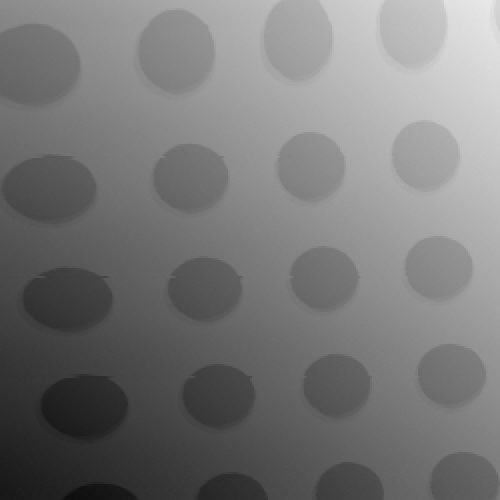

The table this chart was drawn from, first rows:
26, 429 ; 26, 399 ; 26, 410 ; 26, 397 ; 26, 389 ; 26, 364 ; 26, 355 ; 26, 371 ; 26, 381 ; 26, 363 ; 26, 351 ; 26, 334 ; 26, 328 ; 26, 307 ; 26, 322 ; 26, 283 ; 26, 285 ; 26, 293 ; 26, 282 ; 26, 273 ; 26, 248 ; 26, 215 ; 26, 216 ; 26
26, 446 ; 26, 464 ; 26, 425 ; 26, 455 ; 26, 447 ; 26, 405 ; 26, 416 ; 26, 373 ; 26, 395 ; 26, 379 ; 26, 379 ; 26, 355 ; 26, 332 ; 26, 346 ; 26, 337 ; 26, 315 ; 26, 288 ; 26, 295 ; 26, 295 ; 26, 308 ; 26, 256 ; 26, 242 ; 26, 256 ; 26
26, 473 ; 26, 468 ; 26, 442 ; 26, 475 ; 26, 443 ; 26, 437 ; 26, 419 ; 26, 424 ; 26, 411 ; 26, 424 ; 26, 382 ; 26, 374 ; 26, 371 ; 26, 374 ; 26, 357 ; 26, 326 ; 26, 339 ; 26, 305 ; 26, 331 ; 26, 317 ; 26, 281 ; 26, 296 ; 26, 253 ; 26
26, 501 ; 26, 496 ; 26, 489 ; 26, 471 ; 26, 469 ; 26, 450 ; 26, 447 ; 26, 449 ; 26, 449 ; 26, 404 ; 26, 415 ; 26, 385 ; 26, 381 ; 26, 373 ; 26, 389 ; 26, 349 ; 26, 346 ; 26, 352 ; 26, 325 ; 26, 314 ; 26, 295 ; 26, 305 ; 26, 318 ; 26
26, 540 ; 26, 486 ; 26, 473 ; 26, 498 ; 26, 481 ; 26, 465 ; 26, 465 ; 26, 458 ; 26, 437 ; 26, 460 ; 26, 426 ; 26, 394 ; 26, 409 ; 26, 392 ; 26, 400 ; 26, 386 ; 26, 361 ; 26, 361 ; 26, 374 ; 26, 326 ; 26, 338 ; 26, 332 ; 26, 319 ; 26
26, 553 ; 26, 544 ; 26, 517 ; 26, 516 ; 26, 480 ; 26, 507 ; 26, 507 ; 26, 456 ; 26, 447 ; 26, 432 ; 26, 440 ; 26, 459 ; 26, 442 ; 26, 419 ; 26, 389 ; 26, 418 ; 26, 406 ; 26, 358 ; 26, 352 ; 26, 375 ; 26, 357 ; 26, 325 ; 26, 312 ; 26
26, 551 ; 26, 532 ; 26, 524 ; 26, 509 ; 26, 544 ; 26, 501 ; 26, 517 ; 26, 475 ; 26, 471 ; 26, 498 ; 26, 479 ; 26, 430 ; 26, 426 ; 26, 432 ; 26, 434 ; 26, 429 ; 26, 410 ; 26, 389 ; 26, 386 ; 26, 403 ; 26, 379 ; 26, 358 ; 26, 361 ; 26
26, 585 ; 26, 571 ; 26, 569 ; 26, 559 ; 26, 559 ; 26, 541 ; 26, 529 ; 26, 516 ; 26, 516 ; 26, 511 ; 26, 472 ; 26, 469 ; 26, 450 ; 26, 460 ; 26, 449 ; 26, 438 ; 26, 446 ; 26, 422 ; 26, 429 ; 26, 394 ; 26, 399 ; 26, 373 ; 26, 356 ; 26
26, 605 ; 26, 582 ; 26, 577 ; 26, 550 ; 26, 581 ; 26, 541 ; 26, 546 ; 26, 534 ; 26, 508 ; 26, 527 ; 26, 484 ; 26, 472 ; 26, 460 ; 26, 484 ; 26, 455 ; 26, 432 ; 26, 420 ; 26, 450 ; 26, 430 ; 26, 400 ; 26, 385 ; 26, 391 ; 26, 379 ; 26
26, 603 ; 26, 608 ; 26, 577 ; 26, 599 ; 26, 602 ; 26, 576 ; 26, 558 ; 26, 559 ; 26, 518 ; 26, 524 ; 26, 523 ; 26, 484 ; 26, 514 ; 26, 472 ; 26, 481 ; 26, 452 ; 26, 443 ; 26, 466 ; 26, 441 ; 26, 434 ; 26, 426 ; 26, 419 ; 26, 388 ; 26
26, 628 ; 26, 609 ; 26, 599 ; 26, 605 ; 26, 579 ; 26, 563 ; 26, 587 ; 26, 573 ; 26, 536 ; 26, 551 ; 26, 530 ; 26, 518 ; 26, 510 ; 26, 496 ; 26, 503 ; 26, 491 ; 26, 479 ; 26, 452 ; 26, 440 ; 26, 440 ; 26, 452 ; 26, 418 ; 26, 422 ; 26
26, 621 ; 26, 625 ; 26, 638 ; 26, 594 ; 26, 612 ; 26, 579 ; 26, 587 ; 26, 567 ; 26, 542 ; 26, 575 ; 26, 585 ; 26, 594 ; 26, 599 ; 26, 632 ; 26, 622 ; 26, 656 ; 26, 645 ; 26, 630 ; 26, 606 ; 26, 520 ; 26, 473 ; 26, 440 ; 26, 422 ; 26
26, 657 ; 26, 648 ; 26, 619 ; 26, 616 ; 26, 624 ; 26, 603 ; 26, 608 ; 26, 603 ; 26, 633 ; 26, 699 ; 26, 768 ; 26, 860 ; 26, 973 ; 27, 037 ; 27, 060 ; 27, 049 ; 26, 982 ; 26, 982 ; 26, 988 ; 27, 018 ; 26, 914 ; 26, 873 ; 26, 743 ; 26
26, 670 ; 26, 660 ; 26, 628 ; 26, 622 ; 26, 632 ; 26, 627 ; 26, 687 ; 26, 801 ; 26, 936 ; 27, 086 ; 27, 157 ; 27, 175 ; 27, 150 ; 27, 155 ; 27, 122 ; 27, 124 ; 27, 099 ; 27, 110 ; 27, 078 ; 27, 081 ; 27, 072 ; 27, 030 ; 27, 024 ; 27
26, 651 ; 26, 651 ; 26, 712 ; 26, 791 ; 26, 908 ; 27, 024 ; 27, 175 ; 27, 172 ; 27, 172 ; 27, 148 ; 27, 163 ; 27, 135 ; 27, 158 ; 27, 139 ; 27, 127 ; 27, 102 ; 27, 096 ; 27, 087 ; 27, 071 ; 27, 089 ; 27, 032 ; 27, 018 ; 27, 034 ; 27
26, 766 ; 26, 830 ; 26, 983 ; 27, 142 ; 27, 202 ; 27, 195 ; 27, 209 ; 27, 201 ; 27, 183 ; 27, 203 ; 27, 151 ; 27, 134 ; 27, 153 ; 27, 151 ; 27, 135 ; 27, 112 ; 27, 097 ; 27, 092 ; 27, 077 ; 27, 086 ; 27, 067 ; 27, 054 ; 27, 035 ; 27
26, 997 ; 27, 152 ; 27, 244 ; 27, 234 ; 27, 222 ; 27, 208 ; 27, 206 ; 27, 193 ; 27, 215 ; 27, 203 ; 27, 152 ; 27, 169 ; 27, 139 ; 27, 139 ; 27, 129 ; 27, 117 ; 27, 091 ; 27, 098 ; 27, 110 ; 27, 098 ; 27, 072 ; 27, 062 ; 27, 053 ; 27
27, 233 ; 27, 259 ; 27, 261 ; 27, 246 ; 27, 225 ; 27, 220 ; 27, 222 ; 27, 216 ; 27, 185 ; 27, 202 ; 27, 191 ; 27, 194 ; 27, 179 ; 27, 140 ; 27, 166 ; 27, 148 ; 27, 145 ; 27, 104 ; 27, 121 ; 27, 104 ; 27, 116 ; 27, 086 ; 27, 049 ; 27
27, 279 ; 27, 302 ; 27, 294 ; 27, 253 ; 27, 246 ; 27, 240 ; 27, 248 ; 27, 222 ; 27, 226 ; 27, 181 ; 27, 188 ; 27, 208 ; 27, 189 ; 27, 175 ; 27, 139 ; 27, 165 ; 27, 154 ; 27, 120 ; 27, 097 ; 27, 121 ; 27, 097 ; 27, 114 ; 27, 075 ; 27
27, 287 ; 27, 304 ; 27, 275 ; 27, 297 ; 27, 264 ; 27, 236 ; 27, 263 ; 27, 244 ; 27, 221 ; 27, 207 ; 27, 196 ; 27, 225 ; 27, 191 ; 27, 203 ; 27, 159 ; 27, 178 ; 27, 178 ; 27, 167 ; 27, 121 ; 27, 133 ; 27, 127 ; 27, 123 ; 27, 112 ; 27
27, 331 ; 27, 332 ; 27, 311 ; 27, 297 ; 27, 293 ; 27, 283 ; 27, 275 ; 27, 264 ; 27, 251 ; 27, 231 ; 27, 227 ; 27, 213 ; 27, 219 ; 27, 176 ; 27, 196 ; 27, 172 ; 27, 197 ; 27, 187 ; 27, 160 ; 27, 118 ; 27, 135 ; 27, 139 ; 27, 096 ; 27
27, 318 ; 27, 330 ; 27, 316 ; 27, 318 ; 27, 300 ; 27, 269 ; 27, 268 ; 27, 289 ; 27, 277 ; 27, 234 ; 27, 243 ; 27, 255 ; 27, 215 ; 27, 214 ; 27, 187 ; 27, 204 ; 27, 197 ; 27, 176 ; 27, 165 ; 27, 148 ; 27, 151 ; 27, 161 ; 27, 118 ; 27
27, 340 ; 27, 353 ; 27, 348 ; 27, 335 ; 27, 308 ; 27, 277 ; 27, 283 ; 27, 308 ; 27, 262 ; 27, 243 ; 27, 243 ; 27, 265 ; 27, 231 ; 27, 226 ; 27, 195 ; 27, 221 ; 27, 208 ; 27, 207 ; 27, 157 ; 27, 178 ; 27, 169 ; 27, 164 ; 27, 151 ; 27
27, 349 ; 27, 368 ; 27, 354 ; 27, 318 ; 27, 347 ; 27, 323 ; 27, 311 ; 27, 306 ; 27, 276 ; 27, 259 ; 27, 244 ; 27, 255 ; 27, 233 ; 27, 238 ; 27, 248 ; 27, 226 ; 27, 225 ; 27, 199 ; 27, 204 ; 27, 194 ; 27, 178 ; 27, 170 ; 27, 161 ; 27
27, 392 ; 27, 372 ; 27, 347 ; 27, 344 ; 27, 362 ; 27, 348 ; 27, 322 ; 27, 304 ; 27, 301 ; 27, 313 ; 27, 293 ; 27, 286 ; 27, 250 ; 27, 264 ; 27, 253 ; 27, 210 ; 27, 216 ; 27, 234 ; 27, 212 ; 27, 194 ; 27, 189 ; 27, 163 ; 27, 160 ; 27
27, 381 ; 27, 378 ; 27, 386 ; 27, 347 ; 27, 351 ; 27, 348 ; 27, 362 ; 27, 317 ; 27, 305 ; 27, 314 ; 27, 306 ; 27, 295 ; 27, 295 ; 27, 270 ; 27, 274 ; 27, 265 ; 27, 236 ; 27, 216 ; 27, 215 ; 27, 208 ; 27, 225 ; 27, 195 ; 27, 154 ; 27
27, 387 ; 27, 387 ; 27, 392 ; 27, 379 ; 27, 362 ; 27, 372 ; 27, 347 ; 27, 367 ; 27, 307 ; 27, 316 ; 27, 334 ; 27, 305 ; 27, 281 ; 27, 268 ; 27, 282 ; 27, 276 ; 27, 246 ; 27, 233 ; 27, 214 ; 27, 242 ; 27, 233 ; 27, 222 ; 27, 188 ; 27
27, 426 ; 27, 396 ; 27, 379 ; 27, 372 ; 27, 402 ; 27, 385 ; 27, 365 ; 27, 361 ; 27, 324 ; 27, 356 ; 27, 314 ; 27, 310 ; 27, 316 ; 27, 316 ; 27, 291 ; 27, 257 ; 27, 253 ; 27, 274 ; 27, 256 ; 27, 246 ; 27, 213 ; 27, 203 ; 27, 230 ; 27
27, 416 ; 27, 433 ; 27, 384 ; 27, 396 ; 27, 400 ; 27, 375 ; 27, 371 ; 27, 344 ; 27, 366 ; 27, 366 ; 27, 341 ; 27, 318 ; 27, 316 ; 27, 314 ; 27, 313 ; 27, 301 ; 27, 255 ; 27, 256 ; 27, 281 ; 27, 249 ; 27, 256 ; 27, 214 ; 27, 226 ; 27
27, 417 ; 27, 430 ; 27, 410 ; 27, 436 ; 27, 385 ; 27, 380 ; 27, 399 ; 27, 375 ; 27, 385 ; 27, 361 ; 27, 341 ; 27, 355 ; 27, 331 ; 27, 313 ; 27, 319 ; 27, 310 ; 27, 304 ; 27, 299 ; 27, 246 ; 27, 268 ; 27, 248 ; 27, 257 ; 27, 243 ; 27
27, 445 ; 27, 432 ; 27, 423 ; 27, 451 ; 27, 423 ; 27, 383 ; 27, 392 ; 27, 385 ; 27, 372 ; 27, 369 ; 27, 349 ; 27, 331 ; 27, 346 ; 27, 347 ; 27, 325 ; 27, 292 ; 27, 291 ; 27, 302 ; 27, 295 ; 27, 269 ; 27, 277 ; 27, 249 ; 27, 258 ; 27
27, 472 ; 27, 459 ; 27, 445 ; 27, 442 ; 27, 418 ; 27, 415 ; 27, 404 ; 27, 380 ; 27, 393 ; 27, 366 ; 27, 377 ; 27, 357 ; 27, 326 ; 27, 322 ; 27, 326 ; 27, 341 ; 27, 323 ; 27, 300 ; 27, 279 ; 27, 302 ; 27, 285 ; 27, 236 ; 27, 231 ; 27
27, 461 ; 27, 451 ; 27, 435 ; 27, 440 ; 27, 421 ; 27, 444 ; 27, 418 ; 27, 396 ; 27, 391 ; 27, 400 ; 27, 377 ; 27, 368 ; 27, 343 ; 27, 349 ; 27, 346 ; 27, 317 ; 27, 326 ; 27, 311 ; 27, 298 ; 27, 285 ; 27, 277 ; 27, 279 ; 27, 273 ; 27
27, 496 ; 27, 473 ; 27, 458 ; 27, 439 ; 27, 445 ; 27, 415 ; 27, 427 ; 27, 435 ; 27, 397 ; 27, 404 ; 27, 379 ; 27, 374 ; 27, 379 ; 27, 350 ; 27, 367 ; 27, 336 ; 27, 351 ; 27, 304 ; 27, 295 ; 27, 329 ; 27, 310 ; 27, 292 ; 27, 291 ; 27
27, 487 ; 27, 467 ; 27, 477 ; 27, 448 ; 27, 469 ; 27, 430 ; 27, 438 ; 27, 400 ; 27, 411 ; 27, 406 ; 27, 377 ; 27, 392 ; 27, 374 ; 27, 369 ; 27, 337 ; 27, 355 ; 27, 346 ; 27, 319 ; 27, 317 ; 27, 286 ; 27, 275 ; 27, 300 ; 27, 271 ; 27
27, 518 ; 27, 521 ; 27, 463 ; 27, 448 ; 27, 446 ; 27, 457 ; 27, 459 ; 27, 423 ; 27, 417 ; 27, 434 ; 27, 432 ; 27, 379 ; 27, 371 ; 27, 366 ; 27, 368 ; 27, 369 ; 27, 341 ; 27, 365 ; 27, 313 ; 27, 337 ; 27, 314 ; 27, 289 ; 27, 307 ; 27
27, 493 ; 27, 509 ; 27, 496 ; 27, 483 ; 27, 475 ; 27, 482 ; 27, 449 ; 27, 440 ; 27, 460 ; 27, 418 ; 27, 403 ; 27, 426 ; 27, 430 ; 27, 385 ; 27, 367 ; 27, 373 ; 27, 399 ; 27, 372 ; 27, 346 ; 27, 351 ; 27, 322 ; 27, 325 ; 27, 322 ; 27
27, 514 ; 27, 513 ; 27, 515 ; 27, 498 ; 27, 504 ; 27, 467 ; 27, 487 ; 27, 473 ; 27, 451 ; 27, 430 ; 27, 452 ; 27, 417 ; 27, 412 ; 27, 410 ; 27, 391 ; 27, 403 ; 27, 368 ; 27, 366 ; 27, 354 ; 27, 350 ; 27, 360 ; 27, 329 ; 27, 343 ; 27
27, 556 ; 27, 524 ; 27, 522 ; 27, 524 ; 27, 481 ; 27, 485 ; 27, 497 ; 27, 464 ; 27, 459 ; 27, 448 ; 27, 430 ; 27, 448 ; 27, 424 ; 27, 428 ; 27, 398 ; 27, 403 ; 27, 411 ; 27, 389 ; 27, 374 ; 27, 380 ; 27, 342 ; 27, 354 ; 27, 312 ; 27
27, 544 ; 27, 564 ; 27, 550 ; 27, 507 ; 27, 509 ; 27, 518 ; 27, 516 ; 27, 512 ; 27, 491 ; 27, 479 ; 27, 467 ; 27, 464 ; 27, 458 ; 27, 417 ; 27, 411 ; 27, 422 ; 27, 403 ; 27, 393 ; 27, 398 ; 27, 377 ; 27, 391 ; 27, 374 ; 27, 337 ; 27
27, 585 ; 27, 586 ; 27, 546 ; 27, 533 ; 27, 519 ; 27, 540 ; 27, 534 ; 27, 494 ; 27, 475 ; 27, 495 ; 27, 467 ; 27, 470 ; 27, 469 ; 27, 452 ; 27, 421 ; 27, 452 ; 27, 446 ; 27, 415 ; 27, 391 ; 27, 406 ; 27, 408 ; 27, 362 ; 27, 355 ; 27
27, 591 ; 27, 567 ; 27, 545 ; 27, 546 ; 27, 568 ; 27, 561 ; 27, 518 ; 27, 506 ; 27, 515 ; 27, 510 ; 27, 503 ; 27, 495 ; 27, 470 ; 27, 482 ; 27, 451 ; 27, 424 ; 27, 453 ; 27, 410 ; 27, 427 ; 27, 390 ; 27, 377 ; 27, 375 ; 27, 369 ; 27
27, 586 ; 27, 573 ; 27, 589 ; 27, 550 ; 27, 544 ; 27, 562 ; 27, 555 ; 27, 538 ; 27, 528 ; 27, 525 ; 27, 519 ; 27, 519 ; 27, 497 ; 27, 488 ; 27, 471 ; 27, 473 ; 27, 455 ; 27, 421 ; 27, 435 ; 27, 427 ; 27, 402 ; 27, 386 ; 27, 386 ; 27
27, 602 ; 27, 592 ; 27, 585 ; 27, 585 ; 27, 585 ; 27, 559 ; 27, 562 ; 27, 532 ; 27, 547 ; 27, 531 ; 27, 520 ; 27, 510 ; 27, 497 ; 27, 483 ; 27, 483 ; 27, 464 ; 27, 483 ; 27, 451 ; 27, 460 ; 27, 444 ; 27, 428 ; 27, 423 ; 27, 414 ; 27
27, 637 ; 27, 611 ; 27, 626 ; 27, 598 ; 27, 596 ; 27, 567 ; 27, 576 ; 27, 573 ; 27, 543 ; 27, 537 ; 27, 540 ; 27, 542 ; 27, 507 ; 27, 526 ; 27, 512 ; 27, 493 ; 27, 503 ; 27, 448 ; 27, 477 ; 27, 446 ; 27, 452 ; 27, 442 ; 27, 406 ; 27
27, 634 ; 27, 616 ; 27, 643 ; 27, 630 ; 27, 617 ; 27, 581 ; 27, 600 ; 27, 607 ; 27, 569 ; 27, 533 ; 27, 550 ; 27, 550 ; 27, 547 ; 27, 514 ; 27, 506 ; 27, 497 ; 27, 488 ; 27, 506 ; 27, 483 ; 27, 453 ; 27, 441 ; 27, 463 ; 27, 454 ; 27
27, 656 ; 27, 635 ; 27, 659 ; 27, 618 ; 27, 612 ; 27, 620 ; 27, 586 ; 27, 587 ; 27, 569 ; 27, 556 ; 27, 568 ; 27, 565 ; 27, 551 ; 27, 510 ; 27, 528 ; 27, 524 ; 27, 518 ; 27, 481 ; 27, 470 ; 27, 459 ; 27, 454 ; 27, 467 ; 27, 442 ; 27
27, 569 ; 27, 642 ; 27, 663 ; 27, 636 ; 27, 637 ; 27, 638 ; 27, 632 ; 27, 608 ; 27, 594 ; 27, 573 ; 27, 573 ; 27, 555 ; 27, 563 ; 27, 531 ; 27, 533 ; 27, 519 ; 27, 525 ; 27, 500 ; 27, 497 ; 27, 489 ; 27, 463 ; 27, 444 ; 27, 484 ; 27
27, 424 ; 27, 432 ; 27, 495 ; 27, 503 ; 27, 583 ; 27, 656 ; 27, 626 ; 27, 637 ; 27, 612 ; 27, 593 ; 27, 604 ; 27, 596 ; 27, 604 ; 27, 587 ; 27, 552 ; 27, 552 ; 27, 549 ; 27, 527 ; 27, 521 ; 27, 488 ; 27, 493 ; 27, 509 ; 27, 482 ; 27
27, 276 ; 27, 297 ; 27, 319 ; 27, 381 ; 27, 532 ; 27, 538 ; 27, 568 ; 27, 611 ; 27, 650 ; 27, 624 ; 27, 605 ; 27, 614 ; 27, 588 ; 27, 587 ; 27, 569 ; 27, 543 ; 27, 557 ; 27, 553 ; 27, 530 ; 27, 513 ; 27, 513 ; 27, 484 ; 27, 481 ; 27
27, 267 ; 27, 282 ; 27, 283 ; 27, 255 ; 27, 282 ; 27, 337 ; 27, 509 ; 27, 555 ; 27, 575 ; 27, 588 ; 27, 573 ; 27, 583 ; 27, 601 ; 27, 574 ; 27, 592 ; 27, 586 ; 27, 539 ; 27, 531 ; 27, 522 ; 27, 488 ; 27, 481 ; 27, 454 ; 27, 390 ; 27
27, 265 ; 27, 286 ; 27, 289 ; 27, 276 ; 27, 249 ; 27, 246 ; 27, 274 ; 27, 316 ; 27, 410 ; 27, 495 ; 27, 496 ; 27, 519 ; 27, 500 ; 27, 463 ; 27, 473 ; 27, 477 ; 27, 463 ; 27, 433 ; 27, 434 ; 27, 426 ; 27, 402 ; 27, 390 ; 27, 391 ; 27
27, 230 ; 27, 230 ; 27, 258 ; 27, 294 ; 27, 248 ; 27, 245 ; 27, 281 ; 27, 253 ; 27, 231 ; 27, 261 ; 27, 282 ; 27, 306 ; 27, 408 ; 27, 423 ; 27, 403 ; 27, 400 ; 27, 402 ; 27, 412 ; 27, 396 ; 27, 387 ; 27, 368 ; 27, 347 ; 27, 286 ; 27
27, 164 ; 27, 199 ; 27, 195 ; 27, 213 ; 27, 265 ; 27, 294 ; 27, 301 ; 27, 273 ; 27, 239 ; 27, 249 ; 27, 251 ; 27, 244 ; 27, 233 ; 27, 219 ; 27, 237 ; 27, 270 ; 27, 240 ; 27, 283 ; 27, 299 ; 27, 230 ; 27, 242 ; 27, 212 ; 27, 187 ; 27
27, 172 ; 27, 165 ; 27, 154 ; 27, 191 ; 27, 185 ; 27, 179 ; 27, 176 ; 27, 207 ; 27, 253 ; 27, 259 ; 27, 258 ; 27, 252 ; 27, 228 ; 27, 252 ; 27, 228 ; 27, 199 ; 27, 202 ; 27, 182 ; 27, 170 ; 27, 148 ; 27, 142 ; 27, 139 ; 27, 142 ; 27
27, 169 ; 27, 188 ; 27, 179 ; 27, 151 ; 27, 146 ; 27, 152 ; 27, 166 ; 27, 175 ; 27, 141 ; 27, 158 ; 27, 171 ; 27, 155 ; 27, 202 ; 27, 201 ; 27, 200 ; 27, 165 ; 27, 177 ; 27, 181 ; 27, 140 ; 27, 123 ; 27, 109 ; 27, 072 ; 27, 036 ; 27
27, 213 ; 27, 204 ; 27, 201 ; 27, 187 ; 27, 151 ; 27, 167 ; 27, 161 ; 27, 154 ; 27, 153 ; 27, 135 ; 27, 110 ; 27, 111 ; 27, 124 ; 27, 130 ; 27, 128 ; 27, 083 ; 27, 093 ; 27, 066 ; 27, 069 ; 27, 047 ; 27, 048 ; 27, 038 ; 27, 028 ; 26
27, 227 ; 27, 222 ; 27, 202 ; 27, 228 ; 27, 187 ; 27, 183 ; 27, 183 ; 27, 177 ; 27, 173 ; 27, 171 ; 27, 153 ; 27, 127 ; 27, 115 ; 27, 134 ; 27, 116 ; 27, 081 ; 27, 097 ; 27, 104 ; 27, 081 ; 27, 043 ; 27, 053 ; 27, 043 ; 27, 023 ; 27
27, 220 ; 27, 239 ; 27, 244 ; 27, 233 ; 27, 218 ; 27, 200 ; 27, 200 ; 27, 218 ; 27, 155 ; 27, 145 ; 27, 139 ; 27, 167 ; 27, 141 ; 27, 136 ; 27, 121 ; 27, 104 ; 27, 123 ; 27, 104 ; 27, 083 ; 27, 083 ; 27, 085 ; 27, 084 ; 27, 060 ; 27
27, 263 ; 27, 261 ; 27, 234 ; 27, 243 ; 27, 230 ; 27, 215 ; 27, 191 ; 27, 206 ; 27, 209 ; 27, 176 ; 27, 145 ; 27, 154 ; 27, 160 ; 27, 157 ; 27, 146 ; 27, 109 ; 27, 129 ; 27, 106 ; 27, 109 ; 27, 078 ; 27, 072 ; 27, 083 ; 27, 071 ; 27
27, 242 ; 27, 244 ; 27, 237 ; 27, 251 ; 27, 252 ; 27, 221 ; 27, 200 ; 27, 208 ; 27, 201 ; 27, 197 ; 27, 160 ; 27, 182 ; 27, 195 ; 27, 164 ; 27, 133 ; 27, 141 ; 27, 132 ; 27, 122 ; 27, 103 ; 27, 081 ; 27, 108 ; 27, 101 ; 27, 072 ; 27
... 189 more rows
